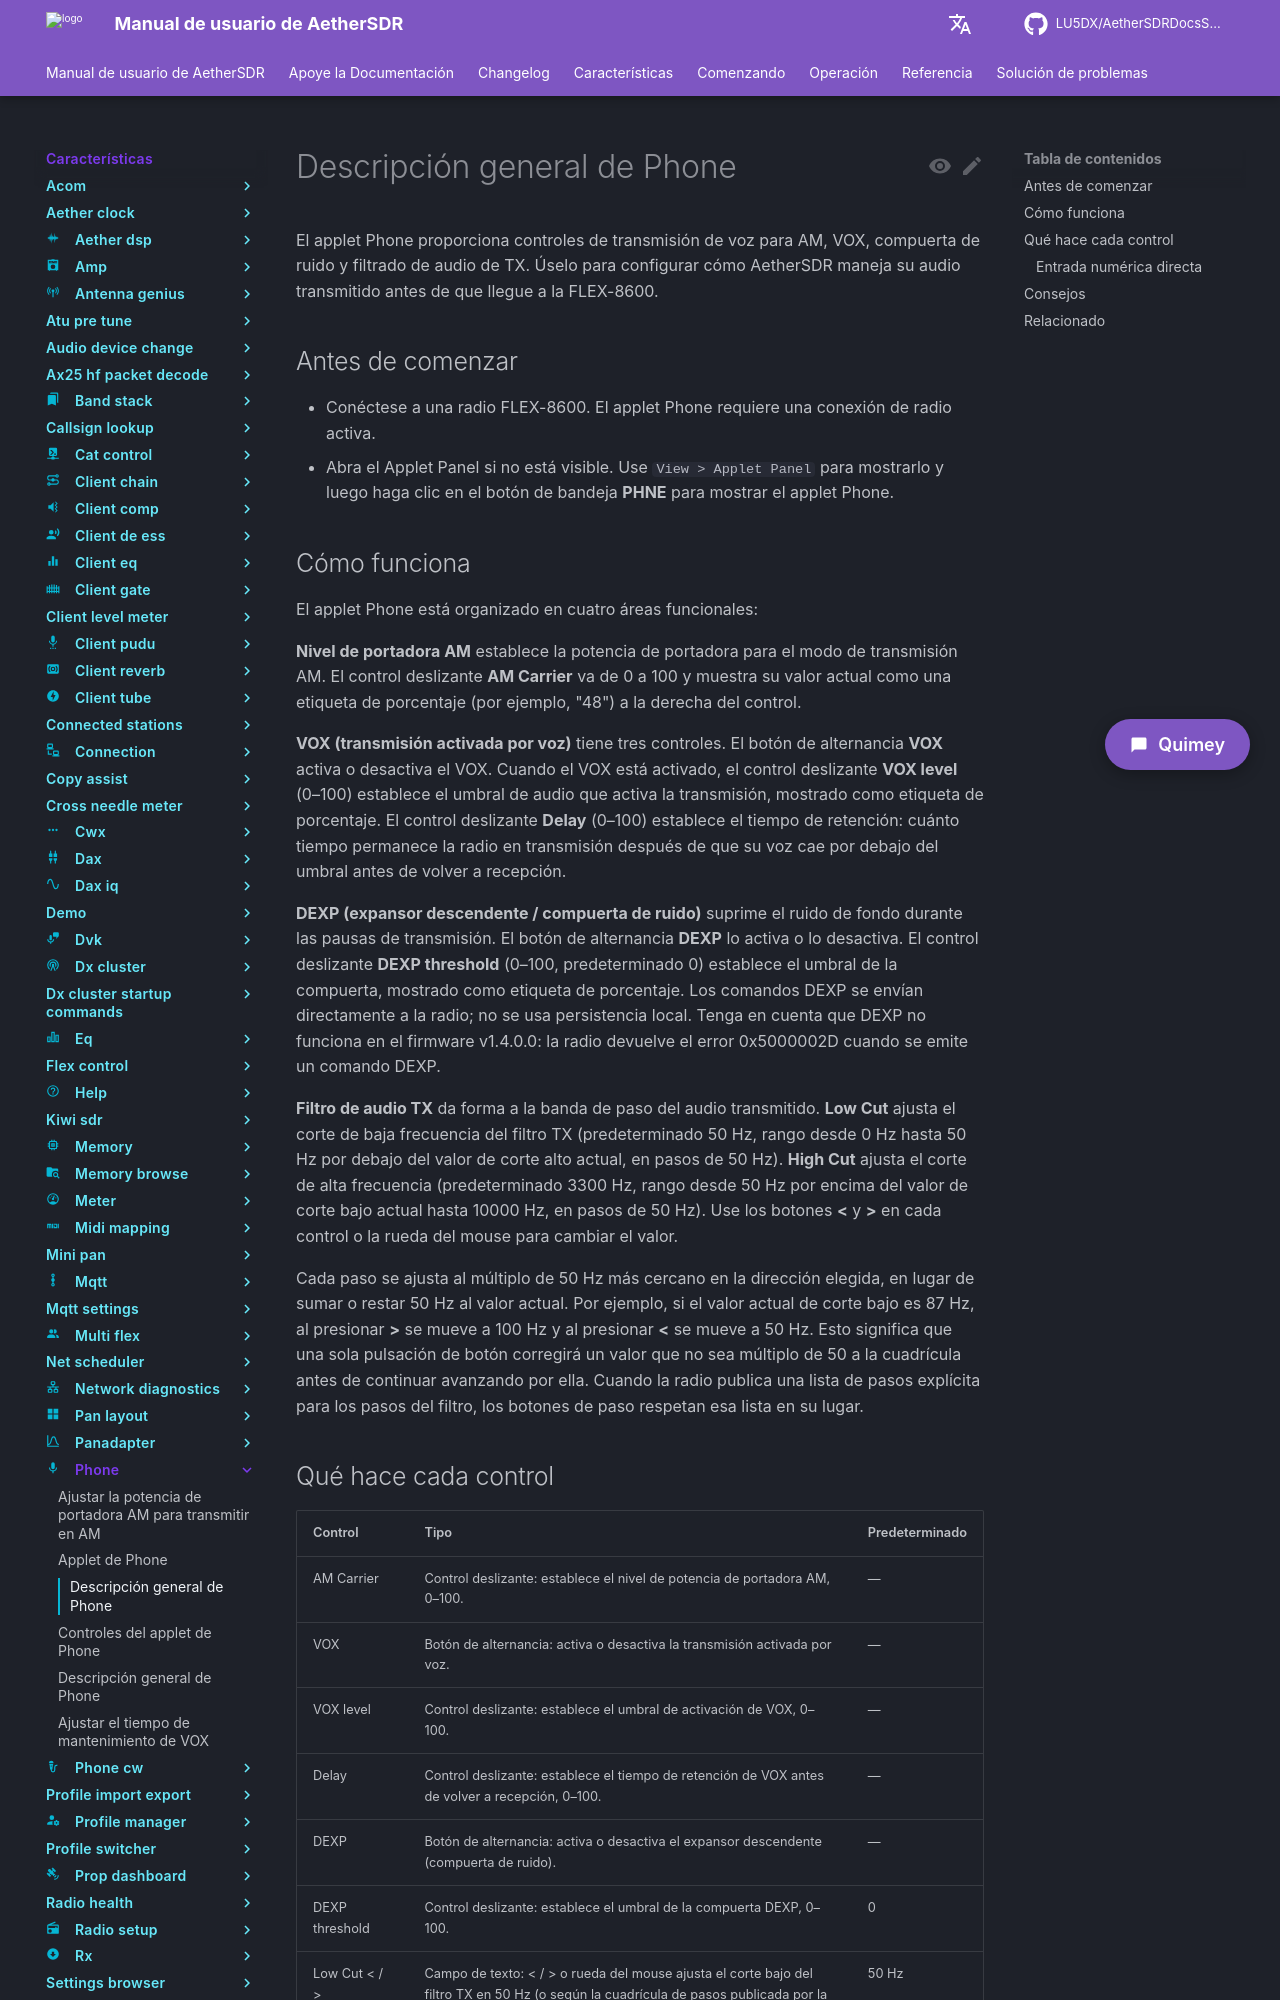

repository: LU5DX/AetherSDRDocsSpanish · page: 26.8.4/features/phone/overview/index.html · generator: mkdocs

# Descripción general de Phone

El applet Phone proporciona controles de transmisión de voz para AM, VOX, compuerta de ruido y filtrado de audio de TX. Úselo para configurar cómo AetherSDR maneja su audio transmitido antes de que llegue a la FLEX-8600.

## Antes de comenzar

- Conéctese a una radio FLEX-8600. El applet Phone requiere una conexión de radio activa.
- Abra el Applet Panel si no está visible. Use `View > Applet Panel` para mostrarlo y luego haga clic en el botón de bandeja **PHNE** para mostrar el applet Phone.

## Cómo funciona

El applet Phone está organizado en cuatro áreas funcionales:

**Nivel de portadora AM** establece la potencia de portadora para el modo de transmisión AM. El control deslizante **AM Carrier** va de 0 a 100 y muestra su valor actual como una etiqueta de porcentaje (por ejemplo, "48") a la derecha del control.

**VOX (transmisión activada por voz)** tiene tres controles. El botón de alternancia **VOX** activa o desactiva el VOX. Cuando el VOX está activado, el control deslizante **VOX level** (0–100) establece el umbral de audio que activa la transmisión, mostrado como etiqueta de porcentaje. El control deslizante **Delay** (0–100) establece el tiempo de retención: cuánto tiempo permanece la radio en transmisión después de que su voz cae por debajo del umbral antes de volver a recepción.

**DEXP (expansor descendente / compuerta de ruido)** suprime el ruido de fondo durante las pausas de transmisión. El botón de alternancia **DEXP** lo activa o lo desactiva. El control deslizante **DEXP threshold** (0–100, predeterminado 0) establece el umbral de la compuerta, mostrado como etiqueta de porcentaje. Los comandos DEXP se envían directamente a la radio; no se usa persistencia local. Tenga en cuenta que DEXP no funciona en el firmware v1.4.0.0: la radio devuelve el error 0x5000002D cuando se emite un comando DEXP.

**Filtro de audio TX** da forma a la banda de paso del audio transmitido. **Low Cut** ajusta el corte de baja frecuencia del filtro TX (predeterminado 50 Hz, rango desde 0 Hz hasta 50 Hz por debajo del valor de corte alto actual, en pasos de 50 Hz). **High Cut** ajusta el corte de alta frecuencia (predeterminado 3300 Hz, rango desde 50 Hz por encima del valor de corte bajo actual hasta 10000 Hz, en pasos de 50 Hz). Use los botones **<** y **>** en cada control o la rueda del mouse para cambiar el valor.

Cada paso se ajusta al múltiplo de 50 Hz más cercano en la dirección elegida, en lugar de sumar o restar 50 Hz al valor actual. Por ejemplo, si el valor actual de corte bajo es 87 Hz, al presionar **>** se mueve a 100 Hz y al presionar **<** se mueve a 50 Hz. Esto significa que una sola pulsación de botón corregirá un valor que no sea múltiplo de 50 a la cuadrícula antes de continuar avanzando por ella. Cuando la radio publica una lista de pasos explícita para los pasos del filtro, los botones de paso respetan esa lista en su lugar.
